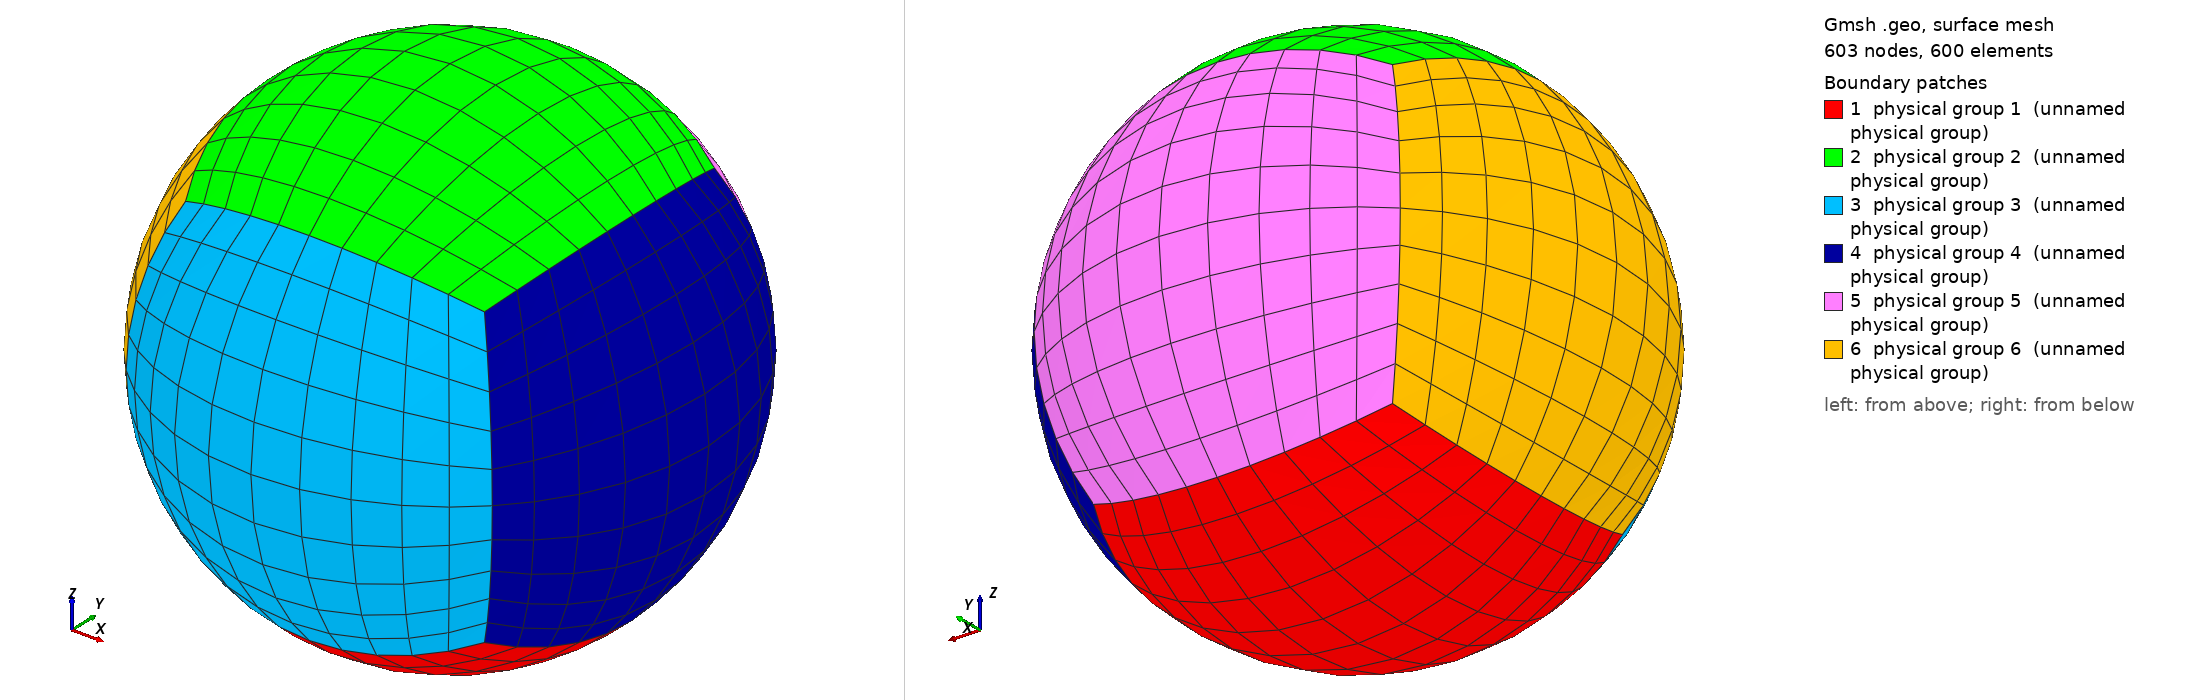

Gmsh geometry script, surface-meshed: 603 nodes, 600 surface elements. Boundary patches (legend numbers): 1 physical group 1 (unnamed physical group), 2 physical group 2 (unnamed physical group), 3 physical group 3 (unnamed physical group), 4 physical group 4 (unnamed physical group), 5 physical group 5 (unnamed physical group), 6 physical group 6 (unnamed physical group). Left view from above one corner, right view from below the opposite corner. Legend entries are the model's physical surfaces. The drawing asked Gmsh for element sizes between 1% and 20% of the model's largest extent; the script's own settings can give other sizes.

=== cubed_sphere.geo (drawn) ===
// ---------------------------------------------------------------------------
// cubed_sphere.geo — a closed, all-quadrilateral cubed-sphere surface grid.
//
//   gmsh -2 problems/ShallowWater/SWsphere/cubed_sphere.geo \
//        -format msh2 -o ./meshes/gmsh_grids/cubed_sphere.msh
//
// The six panels are spherical patches ("In Sphere {1}") bounded by great
// circle arcs through the projected corners of an inscribed cube, made
// structured with Transfinite and turned into quads with Recombine.
//
// Because all six surfaces are built on the SAME twelve arcs and the SAME
// eight corner points, gmsh emits ONE node per seam location: the shell comes
// out watertight. That is the property src/kernel/mesh/sphere_mesh.jl checks
// (and repairs, by merging coincident vertices, if a hand-made grid gets it
// wrong).
//
// NOTE: this uses the built-in gmsh kernel. `Ruled Surface`/`Line Loop` are
// the pre-4.0 spellings and are still accepted as aliases in gmsh 4.x.
//
// NO SPHERE-CENTRE NODE. Point(1) at the origin is unavoidable GEOMETRY here —
// `Circle` needs a centre and `In Sphere` needs a reference — but it must not
// reach the mesh. It is in no Physical group, so `Mesh.SaveAll = 0` below drops
// it, together with the twelve arcs, leaving exactly the six quad panels. In the
// GUI this is the "Save all elements" checkbox: LEAVE IT UNCHECKED. Ticking it
// overrides the setting and writes Point(1) as a node at r = 0 that belongs to
// no element, which is what produced the 603-node files.
//
// WHICH MAP THIS ACTUALLY BUILDS: the EQUIANGULAR cubed sphere, not the
// gnomonic one. `Transfinite Line` spaces points at equal ANGLE along a
// `Circle` arc, and the transfinite patch inherits that. Verified: the grid
// this file produces matches tools/generate_cubed_sphere.jl's :equiangular
// output to 2.2e-16 of R, and differs from its :gnomonic output by 535 km.
// So do NOT then set `:cubed_sphere_map => :equiangular` on it — that would
// apply the warp twice.
//
// The equivalent grid without gmsh at all, which is the simpler path and cannot
// emit a centre node by construction:
//
//   julia tools/generate_cubed_sphere.jl 10 6.371e6 cubed_sphere.msh equiangular
// ---------------------------------------------------------------------------

R = 6371000.0;      // sphere radius [m] (Earth)
n = 10;             // elements per panel edge -> 6*n^2 quads

a  = R/Sqrt(3);
lc = 2*Pi*R/(4*n);  // only a hint: the grid is transfinite

Point(1) = {0, 0, 0, lc};        // sphere centre (the "In Sphere" reference)

// the eight cube corners, projected onto the sphere
Point(2) = {-a, -a, -a, lc};
Point(3) = { a, -a, -a, lc};
Point(4) = { a,  a, -a, lc};
Point(5) = {-a,  a, -a, lc};
Point(6) = {-a, -a,  a, lc};
Point(7) = { a, -a,  a, lc};
Point(8) = { a,  a,  a, lc};
Point(9) = {-a,  a,  a, lc};

// the twelve cube edges as great-circle arcs (centre = point 1)
Circle(1)  = {2, 1, 3};
Circle(2)  = {3, 1, 4};
Circle(3)  = {4, 1, 5};
Circle(4)  = {5, 1, 2};

Circle(5)  = {6, 1, 7};
Circle(6)  = {7, 1, 8};
Circle(7)  = {8, 1, 9};
Circle(8)  = {9, 1, 6};

Circle(9)  = {2, 1, 6};
Circle(10) = {3, 1, 7};
Circle(11) = {4, 1, 8};
Circle(12) = {5, 1, 9};

Line Loop(1) = { 1,  2,  3,  4};        // -z  (south)
Line Loop(2) = { 5,  6,  7,  8};        // +z  (north)
Line Loop(3) = { 1, 10, -5, -9};        // -y
Line Loop(4) = { 2, 11, -6, -10};       // +x
Line Loop(5) = { 3, 12, -7, -11};       // +y
Line Loop(6) = { 4,  9, -8, -12};       // -x

Ruled Surface(1) = {1} In Sphere {1};
Ruled Surface(2) = {2} In Sphere {1};
Ruled Surface(3) = {3} In Sphere {1};
Ruled Surface(4) = {4} In Sphere {1};
Ruled Surface(5) = {5} In Sphere {1};
Ruled Surface(6) = {6} In Sphere {1};

Transfinite Line {1:12} = n + 1;
Transfinite Surface {1, 2, 3, 4, 5, 6};
Recombine Surface  {1, 2, 3, 4, 5, 6};

// one physical tag per panel -> shows up as the `panel` field in the VTK output
Physical Surface(1) = {1};
Physical Surface(2) = {2};
Physical Surface(3) = {3};
Physical Surface(4) = {4};
Physical Surface(5) = {5};
Physical Surface(6) = {6};

Mesh.ElementOrder    = 1;   // JEXPRESSO adds the high-order LGL points itself
Mesh.RecombineAll    = 1;
Mesh.SecondOrderLinear = 0;

// Write ONLY entities that belong to a Physical group, i.e. the six panels.
// This is what keeps Point(1) (the sphere centre) and the twelve arcs out of
// the .msh. Equivalent to leaving "Save all elements" UNCHECKED in the GUI —
// and the GUI checkbox wins over this line, so leave it unticked there too.
Mesh.SaveAll = 0;
